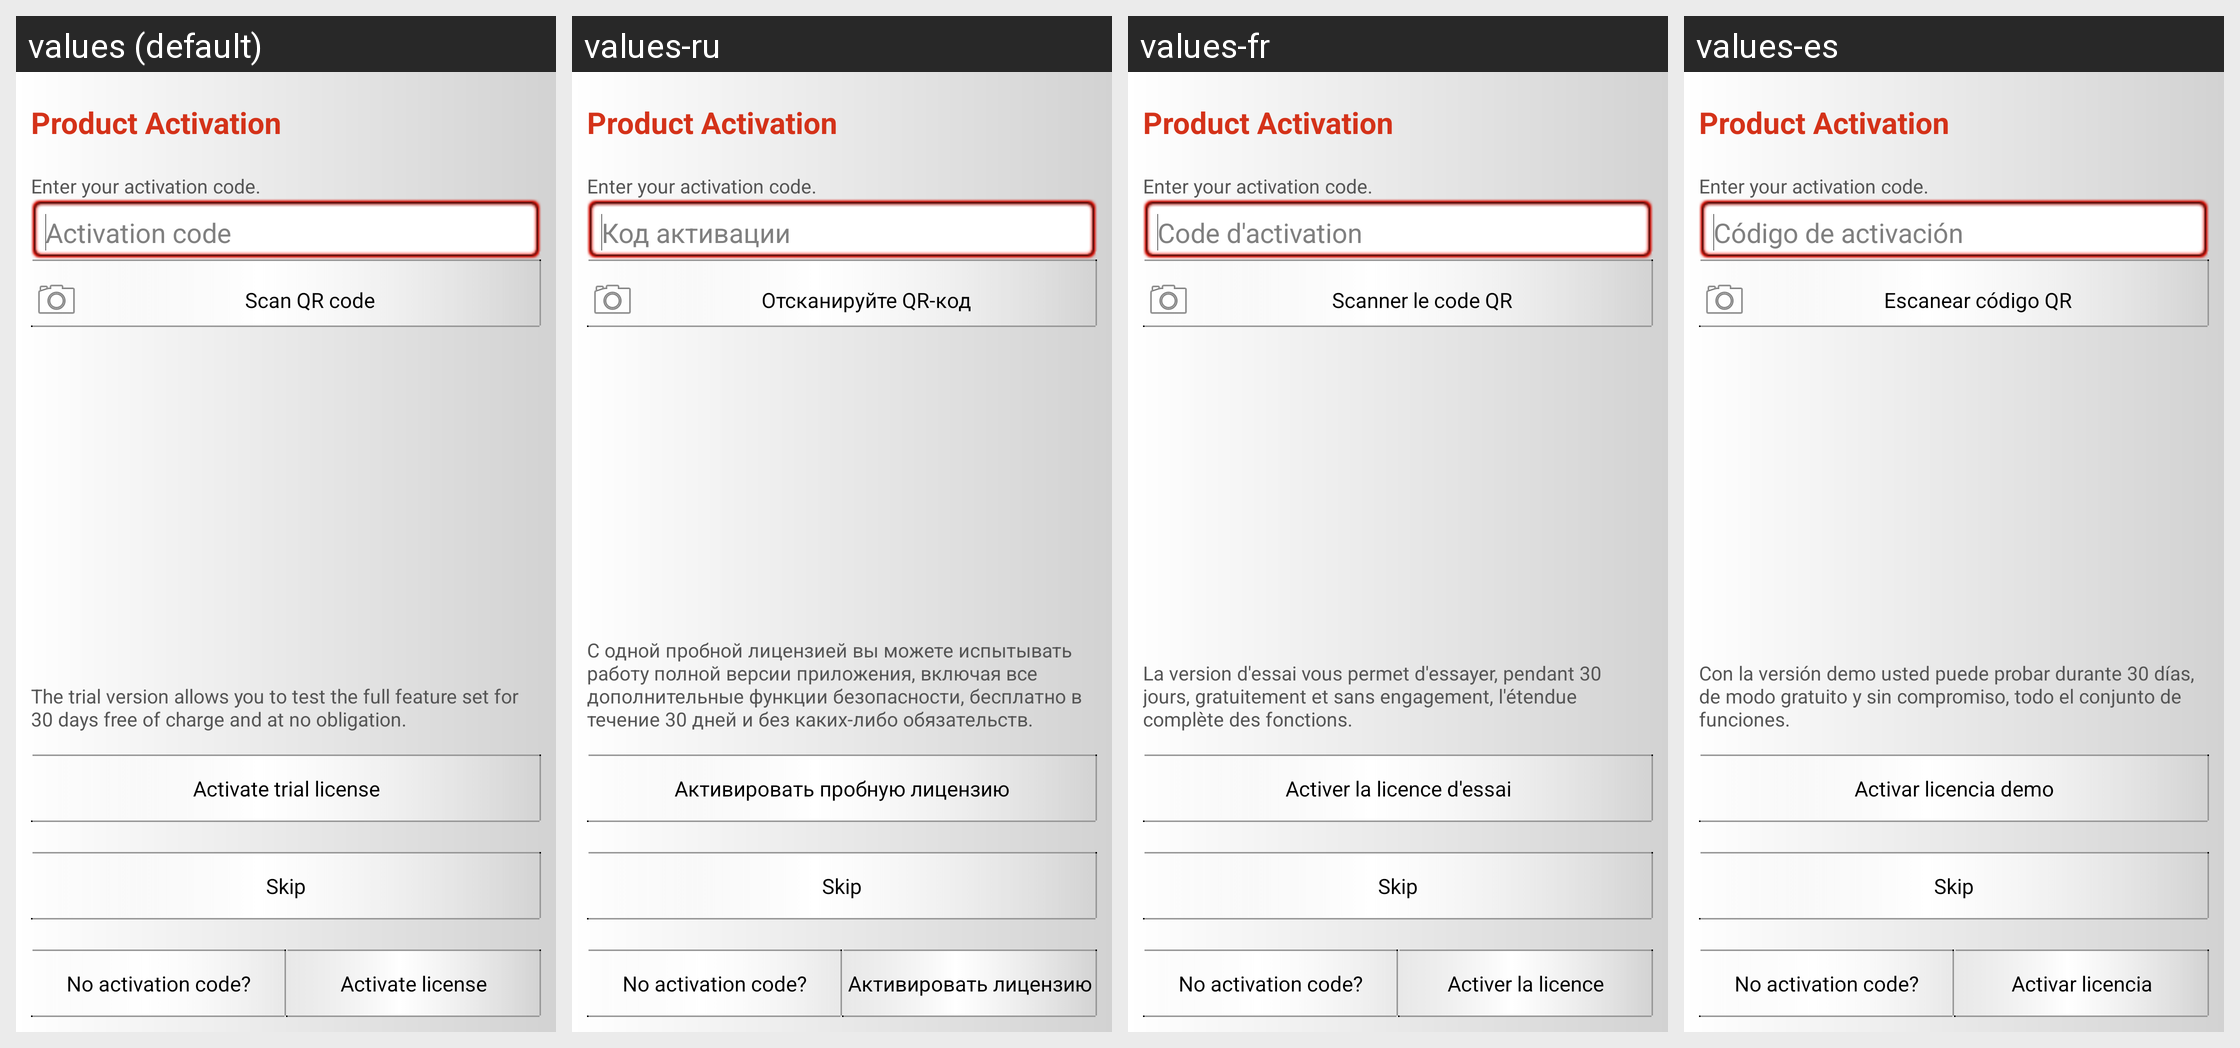

Strings drawn on this Android screen and how each of the app's shown locales translates them:
Android screen res/layout/elecom_activation_code.xml rendered under 4 locales, left to right: values (default), values-ru, values-fr, values-es. Device: Nexus 5 (rendered at 1080×1920; each locale shown at half size, 540×960, under a caption strip naming it); theme Ikarus.Theme.
Other locales in the repository, not shown: values-de, values-it, values-tr, values-zh.
Strings drawn on this screen, with the default value and each locale's value (text and hints the layout hard-codes, and strings that could not be matched under every locale, appear in the picture but are not listed):

elecom_activation_title
  values: Product Activation
  values-ru: Product Activation
  values-fr: Product Activation
  values-es: Product Activation

elecom_activation_description
  values: Enter your activation code.
  values-ru: Enter your activation code.
  values-fr: Enter your activation code.
  values-es: Enter your activation code.

ikarus_activation_code_hint
  values: Activation code
  values-ru: Код активации
  values-fr: Code d'activation
  values-es: Código de activación

activation_qr_code_scan_button_text
  values: Scan QR code
  values-ru: Отсканируйте QR-код
  values-fr: Scanner le code QR
  values-es: Escanear código QR

information_demoversion_body
  values: The trial version allows you to test the full feature set for 30 days free of charge and at no obligation.
  values-ru: С одной пробной лицензией вы можете испытывать работу полной версии приложения, включая все дополнительные функции безопасности, бесплатно в течение 30 дней и без каких-либо обязательств.
  values-fr: La version d'essai vous permet d'essayer, pendant 30 jours, gratuitement et sans engagement, l'étendue complète des fonctions.
  values-es: Con la versión demo usted puede probar durante 30 días, de modo gratuito y sin compromiso, todo el conjunto de funciones.

demoversion_button
  values: Activate trial license
  values-ru: Активировать пробную лицензию
  values-fr: Activer la licence d'essai
  values-es: Activar licencia demo

elecom_wizard_navigation_skip
  values: Skip
  values-ru: Skip
  values-fr: Skip
  values-es: Skip

elecom_get_serial
  values: No activation code?
  values-ru: No activation code?
  values-fr: No activation code?
  values-es: No activation code?

ikarus_activation_code_send
  values: Activate license
  values-ru: Активировать лицензию
  values-fr: Activer la licence
  values-es: Activar licencia
